Dataset: object_crops_split_3 (GitHub, n21twn/Vision_Eindopdracht). Classes: ace, eight, five, four, jack, king, nine, queen, seven, six, ten, three, two.

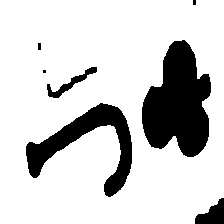
Label: jack

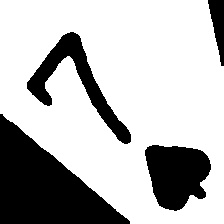
Label: seven

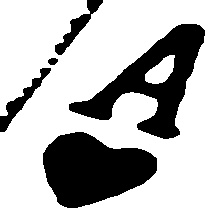
Label: ace

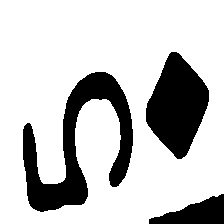
Label: five

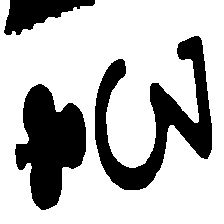
Label: three

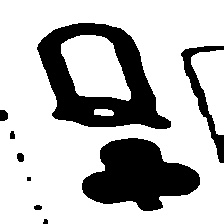
Label: queen
